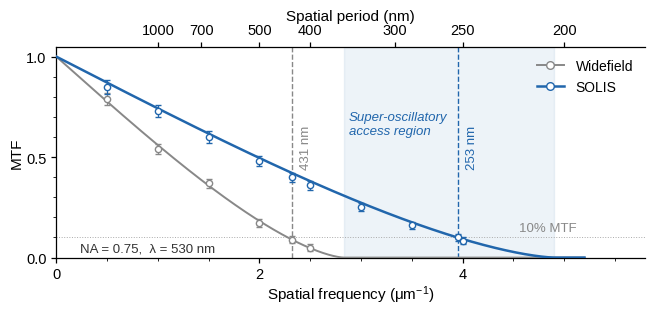

Source code (Python): (Note: this script raises an exception after producing the figure.)
import os
import numpy as np
import matplotlib
matplotlib.use('Agg')
import matplotlib.pyplot as plt
from matplotlib.ticker import MultipleLocator
from matplotlib.lines import Line2D

# ── NC journal style (Arial, +4pt vs original) ──────────────────────────────
plt.rcParams.update({
    'font.family':        'sans-serif',
    'font.sans-serif':    ['Arial', 'Liberation Sans', 'DejaVu Sans'],
    'font.size':          11,
    'axes.linewidth':     0.9,
    'axes.labelsize':     11,
    'axes.labelpad':      1.5,
    'xtick.labelsize':    10.5,
    'ytick.labelsize':    10.5,
    'xtick.major.width':  0.9,
    'ytick.major.width':  0.9,
    'xtick.minor.width':  0.6,
    'ytick.minor.width':  0.6,
    'xtick.major.size':   3.5,
    'ytick.major.size':   3.5,
    'xtick.minor.size':   2.0,
    'ytick.minor.size':   2.0,
    'xtick.direction':    'out',
    'ytick.direction':    'out',
    'legend.fontsize':    10,
    'legend.frameon':     False,
    'pdf.fonttype':       42,
    'ps.fonttype':        42,
    'figure.dpi':         300,
})

BLUE = '#2166AC'
GRAY = '#888888'

# ── Optical parameters ──────────────────────────────────────────────────────
NA       = 0.75
lam_um   = 0.530
xi_c_wf  = 2 * NA / lam_um            # widefield incoherent cutoff: 2.83 μm⁻¹

xi = np.linspace(0, 5.2, 2000)

def incoherent_otf(xi, xi_c):
    """Standard incoherent (Airy) OTF: (2/π)[arccos u - u·sqrt(1-u^2)], u = ξ/ξ_c."""
    u = np.clip(xi / xi_c, 0, 1)
    return (2 / np.pi) * (np.arccos(u) - u * np.sqrt(np.maximum(1 - u**2, 0)))

# ── Widefield MTF ───────────────────────────────────────────────────────────
mtf_wf = incoherent_otf(xi, xi_c_wf)

# ── SOLIS MTF (effective-NA model) ──────────────────────────────────────────
# Anchored so the 10 % MTF threshold coincides with the experimentally
# demonstrated 5×5 label-free resolution of 253 nm (USAF target, Fig. 2d).
# incoherent_otf(u_10) = 0.10  →  u_10 ≈ 0.806,  giving NA_eff ≈ 1.30.
xi_solis_res = 1 / 0.253                # 3.95 μm⁻¹  (253 nm, 5×5 demonstrated resolution)
u_10pct      = 0.806                    # numerical root of incoherent_otf = 0.10
xi_c_solis   = xi_solis_res / u_10pct   # ≈ 4.90 μm⁻¹  ⇔  NA_eff ≈ 1.30

mtf_solis = incoherent_otf(xi, xi_c_solis)

# Reference frequencies and theoretical MTF values
xi_rayleigh           = 1 / 0.431       # 2.32 μm⁻¹  (widefield Rayleigh limit, 0.61 λ/NA)
mtf_wf_at_rayleigh    = incoherent_otf(np.array([xi_rayleigh]), xi_c_wf)[0]     # ≈ 0.089
mtf_solis_at_rayleigh = incoherent_otf(np.array([xi_rayleigh]), xi_c_solis)[0]  # ≈ 0.421

# ── Experimental sample points (PLACEHOLDER — replace with measurements) ────
# Acquisition: slanted-edge MTF from chromium-on-quartz edge target,
# n ≥ 5 acquisitions per spatial frequency. Error bars = ±1 SEM.
# (Placeholder values follow the model curves; SOLIS crosses 10 % MTF at 253 nm.)
xi_samp_wf     = np.array([0.5,  1.0,  1.5,  2.0,  2.32, 2.5 ])
mtf_samp_wf    = np.array([0.79, 0.54, 0.37, 0.17, 0.09, 0.05])   # ← REPLACE
err_samp_wf    = np.array([0.030,0.025,0.022,0.020,0.018,0.018])  # ← REPLACE

xi_samp_solis  = np.array([0.5,  1.0,  1.5,  2.0,  2.32, 2.5,  3.0,  3.5,  3.95, 4.0 ])
mtf_samp_solis = np.array([0.85, 0.73, 0.60, 0.48, 0.40, 0.36, 0.25, 0.16, 0.10, 0.085]) # ← REPLACE
err_samp_solis = np.array([0.035,0.030,0.028,0.025,0.022,0.022,0.020,0.018,0.018,0.016]) # ← REPLACE

# ── Figure ──────────────────────────────────────────────────────────────────
fig, ax = plt.subplots(figsize=(174/25.4, 80/25.4))
fig.subplots_adjust(left=0.10, right=0.96, top=0.83, bottom=0.16)

# Super-oscillatory access region: between widefield and SOLIS cutoffs
ax.axvspan(xi_c_wf, xi_c_solis, color=BLUE, alpha=0.08, zorder=1)
ax.text(xi_c_wf + 0.05, 0.73,
        'Super-oscillatory\naccess region',
        color=BLUE, fontsize=9.5, va='top', style='italic')

# Theoretical curves
ax.plot(xi, mtf_wf,    color=GRAY, lw=1.4, ls='-', zorder=3)
ax.plot(xi, mtf_solis, color=BLUE, lw=1.8, ls='-', zorder=4)

# Vertical reference lines at conventional Rayleigh limit and SOLIS limit
ax.axvline(xi_rayleigh,  color=GRAY, lw=1.0, ls='--', zorder=2)
ax.axvline(xi_solis_res, color=BLUE, lw=1.0, ls='--', zorder=2)

# 10 % MTF resolution criterion
ax.axhline(0.10, color='#aaaaaa', lw=0.7, ls=':', zorder=2)
ax.text(5.12, 0.115, '10% MTF',
        ha='right', va='bottom', fontsize=9.5, color='#888888')

# Reference-line labels (rotated, sitting on the lines)
ax.text(xi_rayleigh  + 0.08, 0.55, '431 nm',
        rotation=90, ha='left', va='center', fontsize=9.5, color=GRAY)
ax.text(xi_solis_res + 0.08, 0.55, '253 nm',
        rotation=90, ha='left', va='center', fontsize=9.5, color=BLUE)

# Experimental sample points with error bars (hollow markers)
ax.errorbar(xi_samp_wf, mtf_samp_wf, yerr=err_samp_wf,
            fmt='o', color=GRAY, ms=4.5, capsize=2.5, lw=0.9,
            mfc='white', mec=GRAY, zorder=5)
ax.errorbar(xi_samp_solis, mtf_samp_solis, yerr=err_samp_solis,
            fmt='o', color=BLUE, ms=4.5, capsize=2.5, lw=0.9,
            mfc='white', mec=BLUE, zorder=6)

# Optical parameters (lower-left)
ax.text(0.04, 0.015, 'NA = 0.75,  λ = 530 nm',
        transform=ax.transAxes, ha='left', va='bottom',
        fontsize=9.5, color='#333333')

# Axes
ax.set_xlim(0, 5.8)
ax.set_ylim(0, 1.05)
ax.set_xlabel(r'Spatial frequency ($\mathregular{\mu m^{-1}}$)')
ax.set_ylabel('MTF')
ax.xaxis.set_major_locator(MultipleLocator(2))
ax.xaxis.set_minor_locator(MultipleLocator(0.5))
ax.yaxis.set_major_locator(MultipleLocator(0.5))
ax.yaxis.set_minor_locator(MultipleLocator(0.1))
ax.spines[['top', 'right']].set_visible(False)

# Custom legend: line + marker per curve
legend_elements = [
    Line2D([0], [0], color=GRAY, lw=1.4, marker='o', markersize=5.5,
           mfc='white', mec=GRAY, label='Widefield'),
    Line2D([0], [0], color=BLUE, lw=1.8, marker='o', markersize=5.5,
           mfc='white', mec=BLUE, label='SOLIS'),
]
ax.legend(handles=legend_elements, loc='upper right', fontsize=10)

# Secondary x-axis: spatial period (nm)
ax2 = ax.twiny()
ax2.set_xlim(ax.get_xlim())
tick_nm   = [200, 250, 300, 400, 500, 700, 1000]
tick_ximu = [1000/p for p in tick_nm]
valid     = [(t, p) for t, p in zip(tick_ximu, tick_nm) if 0 < t <= 5.2]
ax2.set_xticks([t for t, _ in valid])
ax2.set_xticklabels([f'{p}' for _, p in valid])
ax2.set_xlabel('Spatial period (nm)', labelpad=2)
ax2.tick_params(axis='x', direction='out', length=3.5, width=0.9)
ax2.spines['right'].set_visible(False)
ax2.spines['left'].set_visible(False)
ax2.spines['bottom'].set_visible(False)
ax2.spines['top'].set_linewidth(0.9)

# ── Save (next to this script — cross-platform) ─────────────────────────────
out_dir = os.path.dirname(os.path.abspath(__file__))
out_png = os.path.join(out_dir, 'SOLIS_MTF_fig.png')
out_pdf = os.path.join(out_dir, 'SOLIS_MTF_fig.pdf')
fig.savefig(out_png, dpi=500, bbox_inches='tight')
fig.savefig(out_pdf, dpi=500, bbox_inches='tight')
plt.close()
print(f"widefield MTF at Rayleigh (2.32/um) = {mtf_wf_at_rayleigh:.3f}")
print(f"SOLIS MTF at Rayleigh (2.32/um)     = {mtf_solis_at_rayleigh:.3f}")
print(f"SOLIS 10% MTF at {xi_solis_res:.2f}/um  = {1000/xi_solis_res:.0f} nm; NA_eff = {xi_c_solis*lam_um/2:.2f}")
print("Saved:", out_png)
